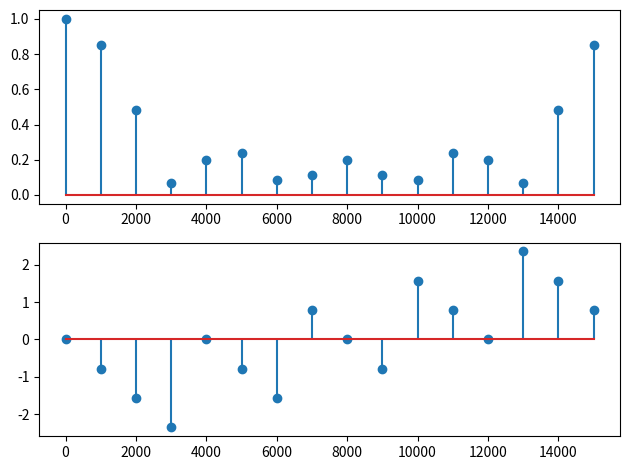

Source code (Python):
import numpy as np
import matplotlib.pyplot as plt


def calculate_frequency_responce(a, b, f, fs):
    N = len(a)
    M = len(b)
    tmp_a = 0
    tmp_b = 0
    omega = 2 * np.pi * f / fs

    for k in range(0, M):
        tmp_b += b[k] * np.exp(-1j * omega * k)
    for k in range(1, N):
        tmp_a += a[k] * np.exp(-1j * omega * k)
    H = tmp_b / (1 + tmp_a)

    return H


if __name__ == "__main__":
    a = np.array([1])
    b = np.array([0.2, 0.2, 0.2, 0.2, 0.2])
    N = 16
    H = np.zeros(N, dtype="complex")
    fs = 16000
    f = np.zeros(N)

    for i in range(N):
        f[i] = i * fs / N
        H[i] = calculate_frequency_responce(a, b, f[i], fs)

    fig, ax = plt.subplots(nrows=2, ncols=1)
    ax[0].stem(f, np.abs(H))
    ax[1].stem(f, np.angle(H))
    plt.tight_layout()
    plt.show()
